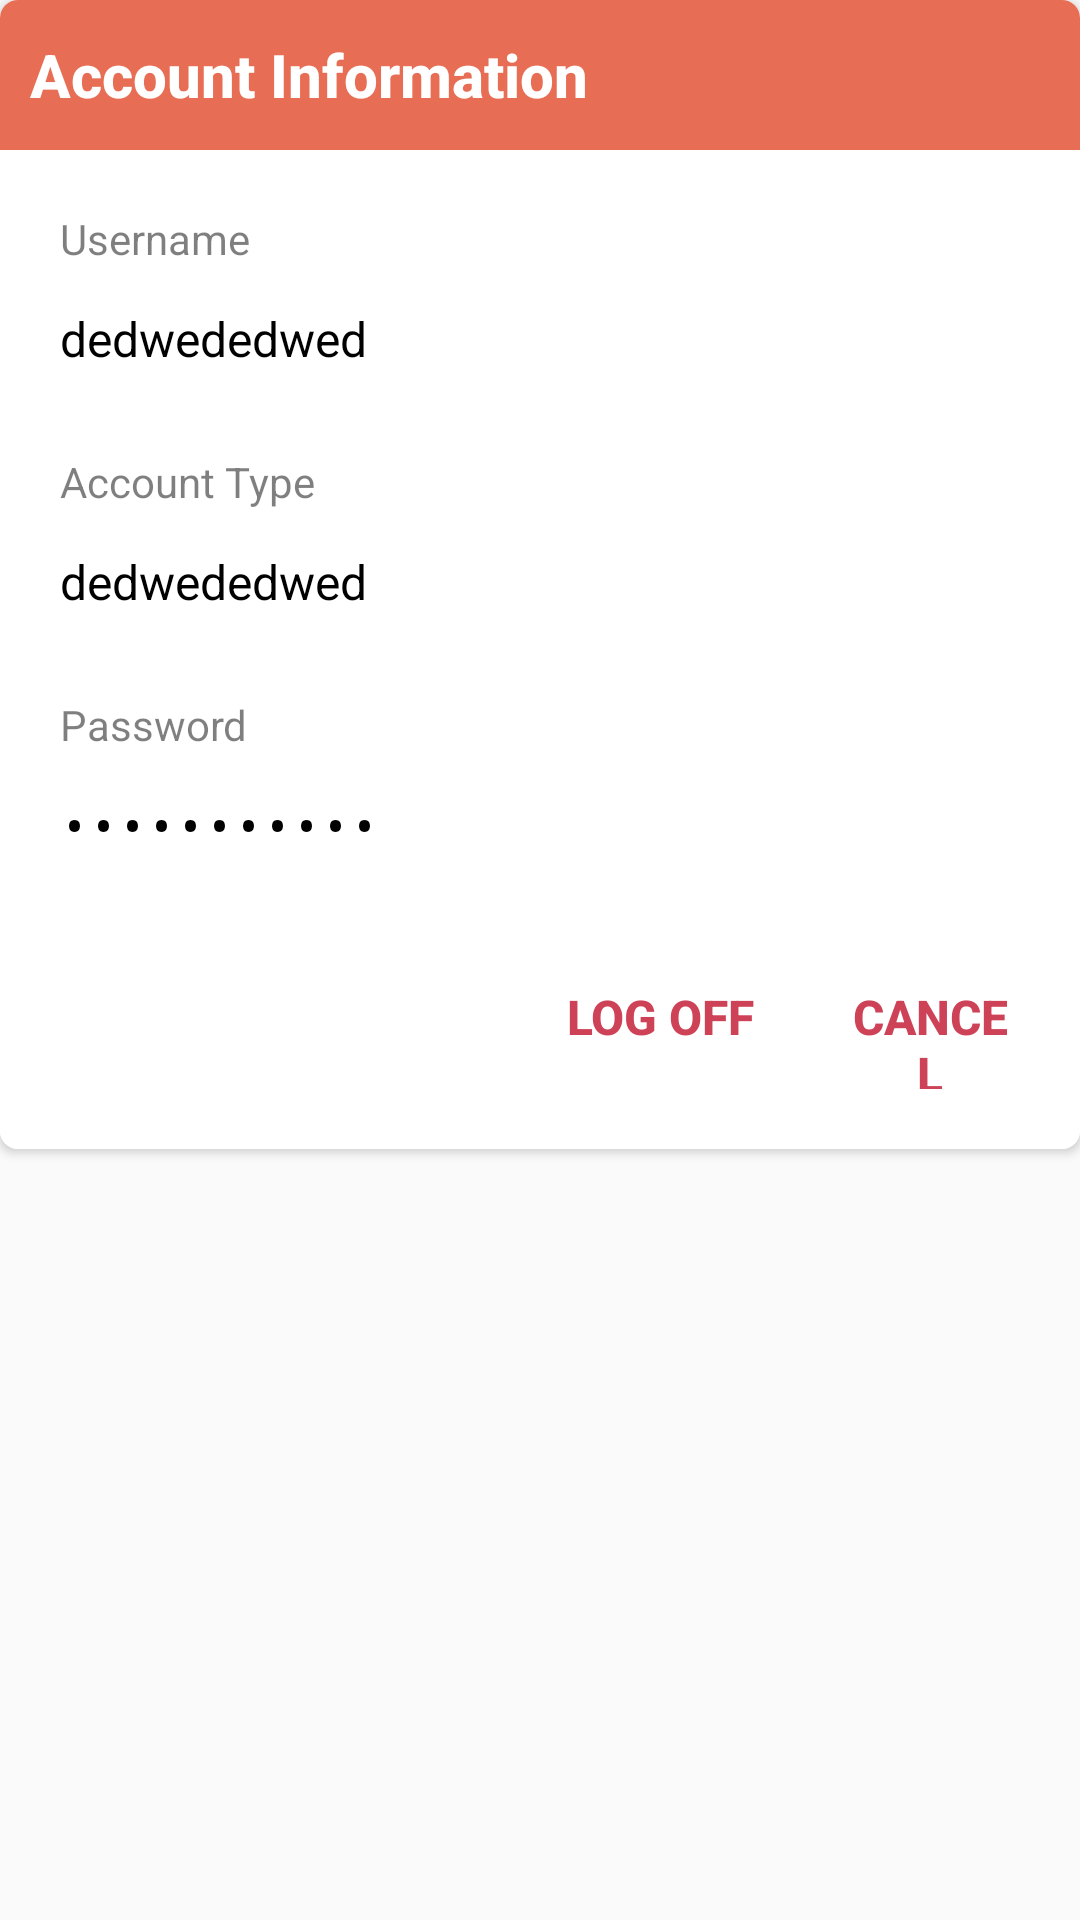

Here is an Android app screen rendered from its layout file. Give the layout XML and the strings, colors and styles it references.
<!-- AndroidManifest.xml: application theme AppTheme -->
<!-- res/layout/custom_dialogue_account.xml -->
<?xml version="1.0" encoding="utf-8"?>
<LinearLayout xmlns:android="http://schemas.android.com/apk/res/android"
    xmlns:app="http://schemas.android.com/apk/res-auto"
    android:layout_width="match_parent"
    android:layout_height="match_parent"
    android:orientation="vertical"
    android:background="@null"
    >
    <androidx.cardview.widget.CardView
        android:layout_width="match_parent"
        android:layout_height="wrap_content"
        app:cardCornerRadius="6dp"
        >
        <androidx.constraintlayout.widget.ConstraintLayout
            android:layout_width="match_parent"
            android:layout_height="match_parent"
            android:background="#ffffff"
            android:paddingBottom="20dp"
            >

            <LinearLayout
                android:id="@+id/titleLayout"
                android:layout_width="match_parent"
                android:layout_height="50dp"
                app:layout_constraintStart_toStartOf="parent"
                app:layout_constraintTop_toTopOf="parent"
                android:orientation="vertical"
                android:gravity="center_vertical"
                android:background="@color/colorSecondary">
                <TextView
                    android:layout_width="wrap_content"
                    android:layout_height="wrap_content"
                    android:text="Account Information"
                    android:textAppearance="@style/TextAppearance.AppCompat.Title"
                    android:layout_marginStart="10dp"
                    android:textColor="#ffffff"
                    android:textStyle="bold"
                    android:textSize="20sp" />


            </LinearLayout>

            <LinearLayout
                android:id="@+id/contentLayout"
                app:layout_constraintStart_toStartOf="parent"
                app:layout_constraintTop_toBottomOf="@id/titleLayout"
                android:layout_width="match_parent"
                android:layout_height="wrap_content"
                android:orientation="vertical"
                android:layout_marginTop="20dp"
                android:layout_marginBottom="20dp"
                android:paddingStart="20dp"
                android:paddingEnd="20dp">


                <TextView
                    android:layout_width="wrap_content"
                    android:layout_height="wrap_content"
                    android:text="Username"
                    android:textColor="#80000000"
                    android:textSize="14sp" />

                <EditText
                    android:id="@+id/profile_username"
                    android:layout_width="match_parent"
                    android:layout_height="40dp"
                    android:layout_marginTop="4dp"
                    android:singleLine="true"
                    android:textColor="#000000"
                    android:textSize="16sp"
                    android:cursorVisible="false"
                    android:focusable="false"
                    android:textAlignment="viewStart"
                    android:background="@null"
                    android:text="dedwededwed"/>
                <TextView
                    android:layout_width="wrap_content"
                    android:layout_height="wrap_content"
                    android:layout_marginTop="18dp"
                    android:text="Account Type"
                    android:textColor="#80000000"
                    android:textSize="14sp" />

                <EditText

                    android:id="@+id/profile_type"
                    android:layout_width="match_parent"
                    android:layout_height="40dp"
                    android:layout_marginTop="4dp"
                    android:singleLine="true"
                    android:inputType="text"
                    android:textColor="#000000"
                    android:textSize="16sp"
                    android:cursorVisible="false"
                    android:focusable="false"
                    android:textAlignment="viewStart"
                    android:background="@null"
                    android:text="dedwededwed"/>

                <TextView
                    android:layout_width="wrap_content"
                    android:layout_height="wrap_content"
                    android:layout_marginTop="18dp"
                    android:text="Password"
                    android:textColor="#80000000"
                    android:textSize="14sp" />

                <EditText

                    android:id="@+id/profile_password"
                    android:layout_width="match_parent"
                    android:layout_height="40dp"
                    android:layout_marginTop="4dp"
                    android:singleLine="true"
                    android:inputType="textPassword"
                    android:textColor="#000000"
                    android:textSize="16sp"
                    android:cursorVisible="false"
                    android:focusable="false"
                    android:textAlignment="viewStart"
                    android:background="@null"
                    android:text="dedwededwed"/>



            </LinearLayout>
            <LinearLayout
                android:layout_width="match_parent"
                android:layout_height="wrap_content"
                app:layout_constraintTop_toBottomOf="@id/contentLayout"
                app:layout_constraintEnd_toEndOf="parent"
                android:gravity="end"
                android:paddingEnd="20dp"
                android:paddingTop="20dp"
                android:orientation="horizontal"

                >

                <Button
                    android:id="@+id/logoff"
                    android:layout_width="80dp"
                    android:layout_height="wrap_content"
                    android:textColor="@color/colorAccent"
                    android:background="@null"
                    android:textSize="16dp"
                    android:text="Log Off"
                    android:textStyle="bold"/>

                <Button
                    android:id="@+id/cancel"
                    android:layout_width="60dp"
                    android:layout_height="wrap_content"
                    android:background="@null"
                    android:layout_marginStart="20dp"
                    android:textColor="@color/colorAccent"
                    android:textSize="16dp"
                    android:text="Cancel"
                    android:textStyle="bold"/>


            </LinearLayout>
        </androidx.constraintlayout.widget.ConstraintLayout>

    </androidx.cardview.widget.CardView>

</LinearLayout>
<!-- resources referenced by this layout -->
<resources>
  <color name="colorAccent">#ce4257</color>
  <color name="colorSecondary">#e76e54</color>
  <style name="AppTheme" parent="Theme.AppCompat.Light.DarkActionBar">
          
          <item name="colorPrimary">@color/colorPrimary</item>
          <item name="colorPrimaryDark">@color/colorPrimaryDark</item>
          <item name="colorAccent">@color/colorAccent</item>
      </style>
  <color name="colorPrimary">#52a49d</color>
  <color name="colorPrimaryDark">#136f63</color>
</resources>
